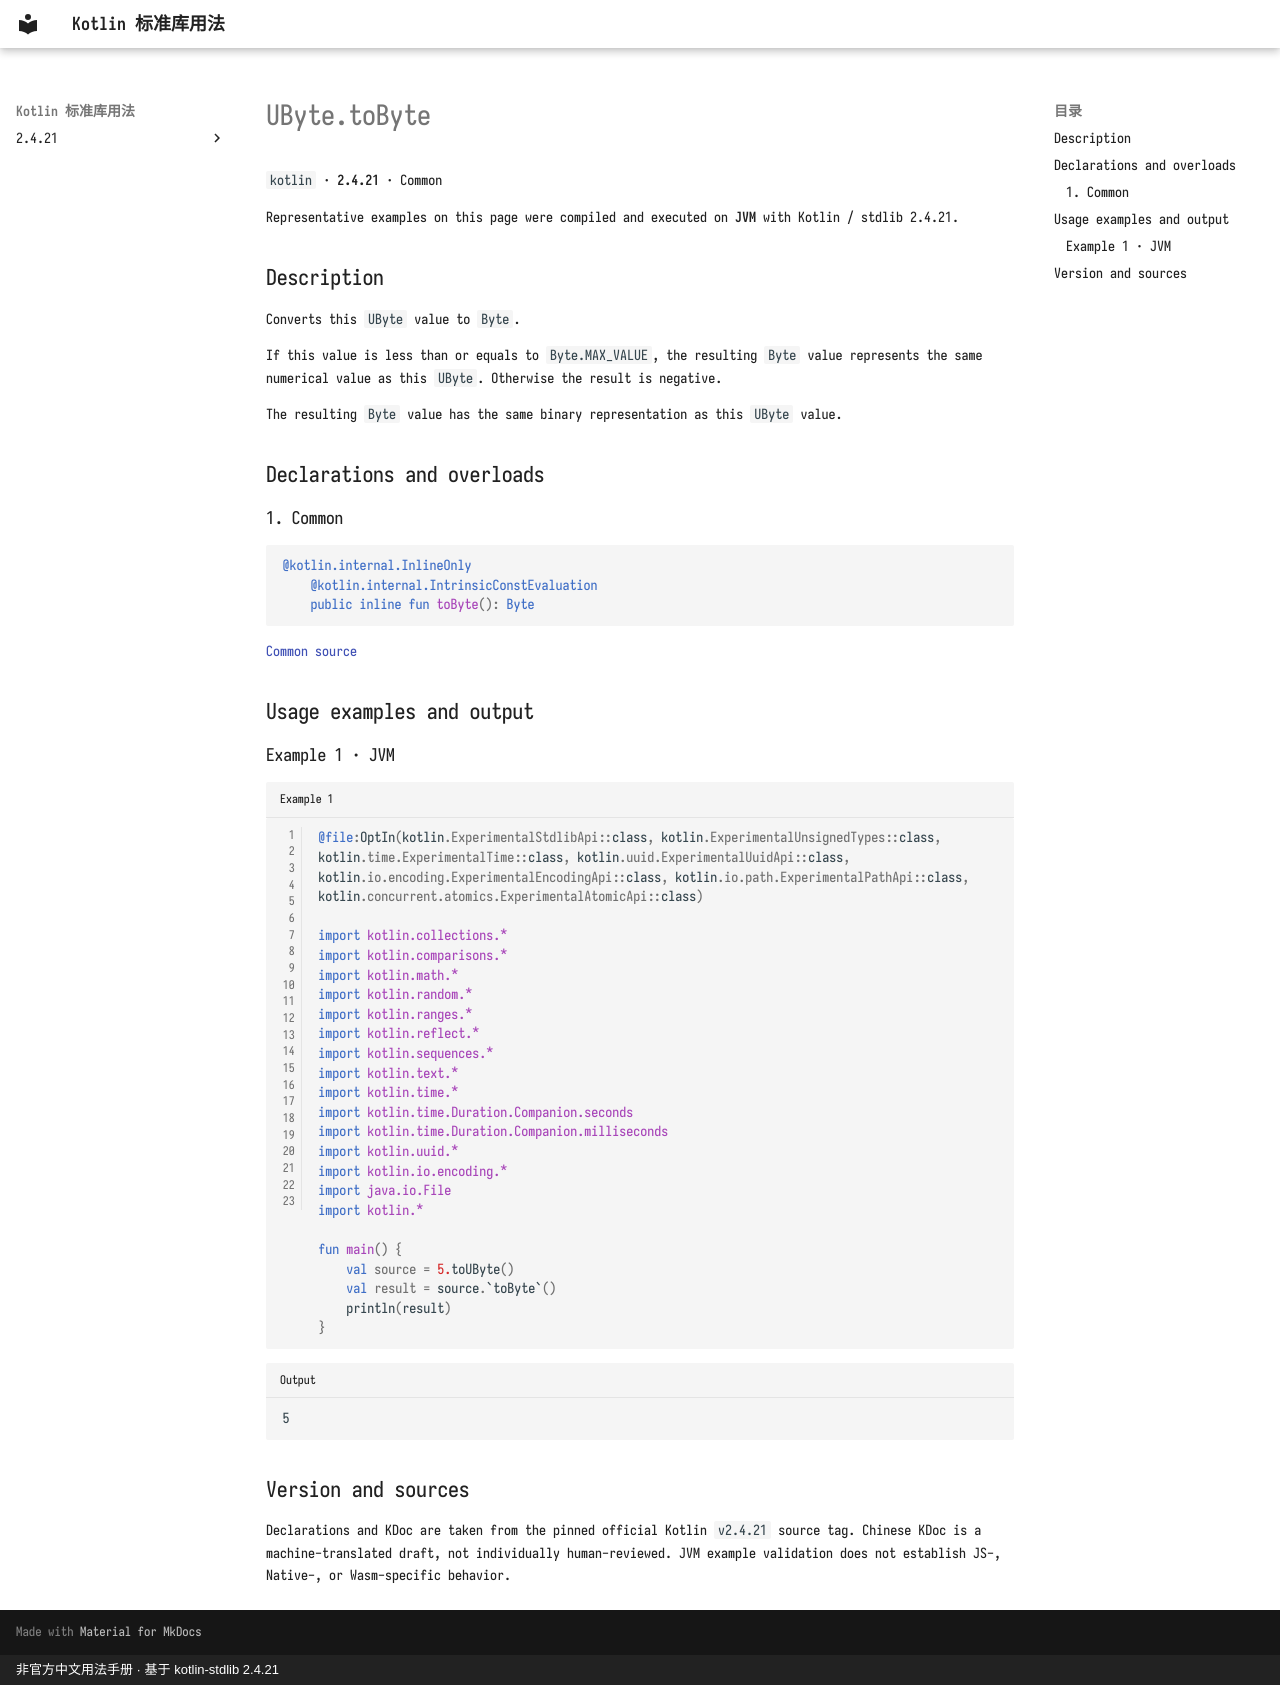

repository: oooooooko/kotlin-stdlib-docs · page: en/api/kotlin/ubyte-tobyte--b610d153/index.html · generator: mkdocs · copyright: 非官方中文用法手册 · 基于 kotlin-stdlib 2.4.21

# UByte.toByte

`kotlin` · **2.4.21** · Common

Representative examples on this page were compiled and executed on **JVM** with Kotlin / stdlib 2.4.21.

## Description

Converts this `UByte` value to `Byte`.

If this value is less than or equals to `Byte.MAX_VALUE`, the resulting `Byte` value represents
the same numerical value as this `UByte`. Otherwise the result is negative.

The resulting `Byte` value has the same binary representation as this `UByte` value.

## Declarations and overloads

### 1. Common

```kotlin
@kotlin.internal.InlineOnly
    @kotlin.internal.IntrinsicConstEvaluation
    public inline fun toByte(): Byte
```

[Common source](https://github.com/JetBrains/kotlin/blob/v2.4.21/libraries/stdlib/unsigned/src/kotlin/UByte.kt#L307)

## Usage examples and output

### Example 1 · JVM

```kotlin title="Example 1" linenums="1"
@file:OptIn(kotlin.ExperimentalStdlibApi::class, kotlin.ExperimentalUnsignedTypes::class, kotlin.time.ExperimentalTime::class, kotlin.uuid.ExperimentalUuidApi::class, kotlin.io.encoding.ExperimentalEncodingApi::class, kotlin.io.path.ExperimentalPathApi::class, kotlin.concurrent.atomics.ExperimentalAtomicApi::class)

import kotlin.collections.*
import kotlin.comparisons.*
import kotlin.math.*
import kotlin.random.*
import kotlin.ranges.*
import kotlin.reflect.*
import kotlin.sequences.*
import kotlin.text.*
import kotlin.time.*
import kotlin.time.Duration.Companion.seconds
import kotlin.time.Duration.Companion.milliseconds
import kotlin.uuid.*
import kotlin.io.encoding.*
import java.io.File
import kotlin.*

fun main() {
    val source = 5.toUByte()
    val result = source.`toByte`()
    println(result)
}
```

```text title="Output"
5
```

## Version and sources

Declarations and KDoc are taken from the pinned official Kotlin `v2.4.21` source tag. Chinese KDoc is a machine-translated draft, not individually human-reviewed. JVM example validation does not establish JS-, Native-, or Wasm-specific behavior.
